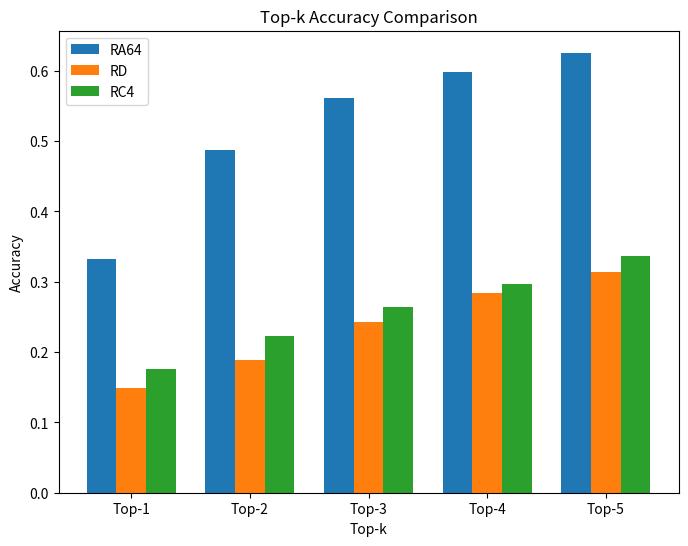

Write the Python code that produced this figure.
import numpy as np
import matplotlib.pyplot as plt

models = ['RA64', 'RD', 'RC4']
top_k = [[0.3322091, 0.48735243, 0.56155145, 0.59865093, 0.6256324],
         [0.14839798, 0.18887016, 0.24283306, 0.28330523, 0.31365937],
         [0.17537943, 0.22259697, 0.2647555, 0.29679596, 0.33726814]]

fig, ax = plt.subplots(figsize=(8, 6))

x = np.arange(5)
width = 0.25

for i, model in enumerate(models):
    ax.bar(x + i*width, top_k[i], width=width, label=model)

ax.set_xlabel('Top-k')
ax.set_ylabel('Accuracy')
ax.set_title('Top-k Accuracy Comparison')
ax.set_xticks(x + width)
ax.set_xticklabels(['Top-1', 'Top-2', 'Top-3', 'Top-4', 'Top-5'])
ax.legend()

plt.show()